Dataset: dataset (GitHub, alevinas/minecraftImagesRNA). Classes: araña, cerdo, creeper, gato, vaca, zombie.

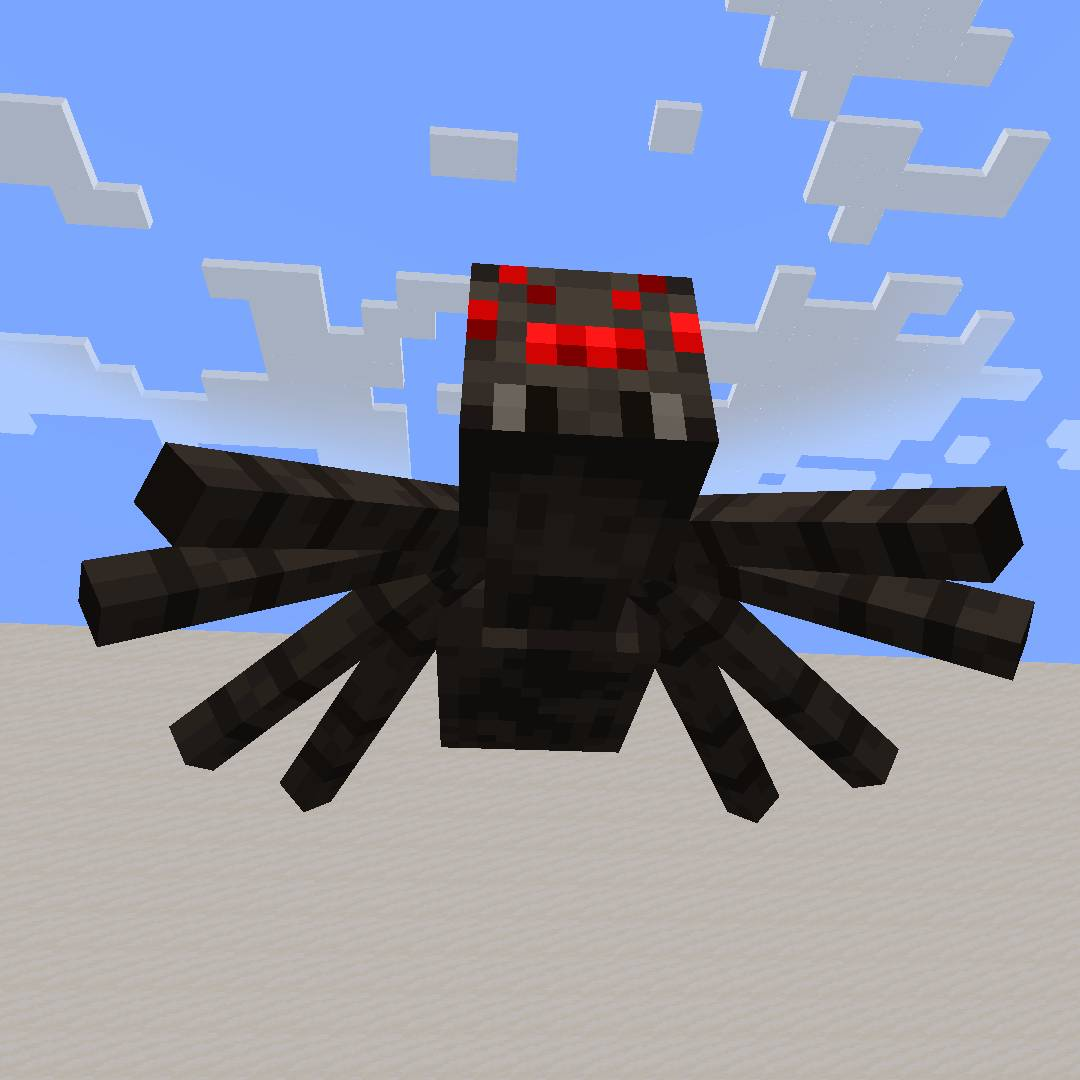
Label: araña

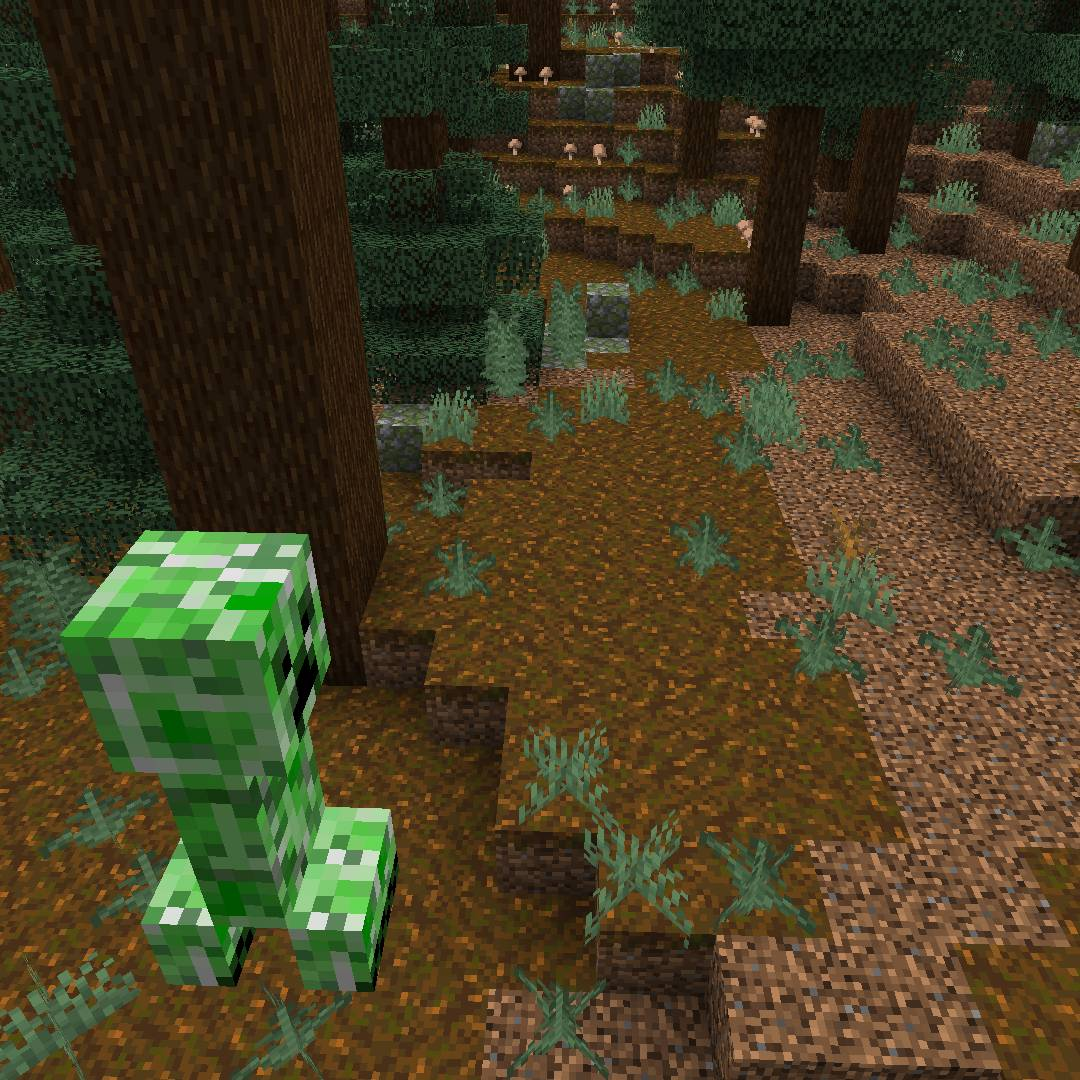
Label: creeper

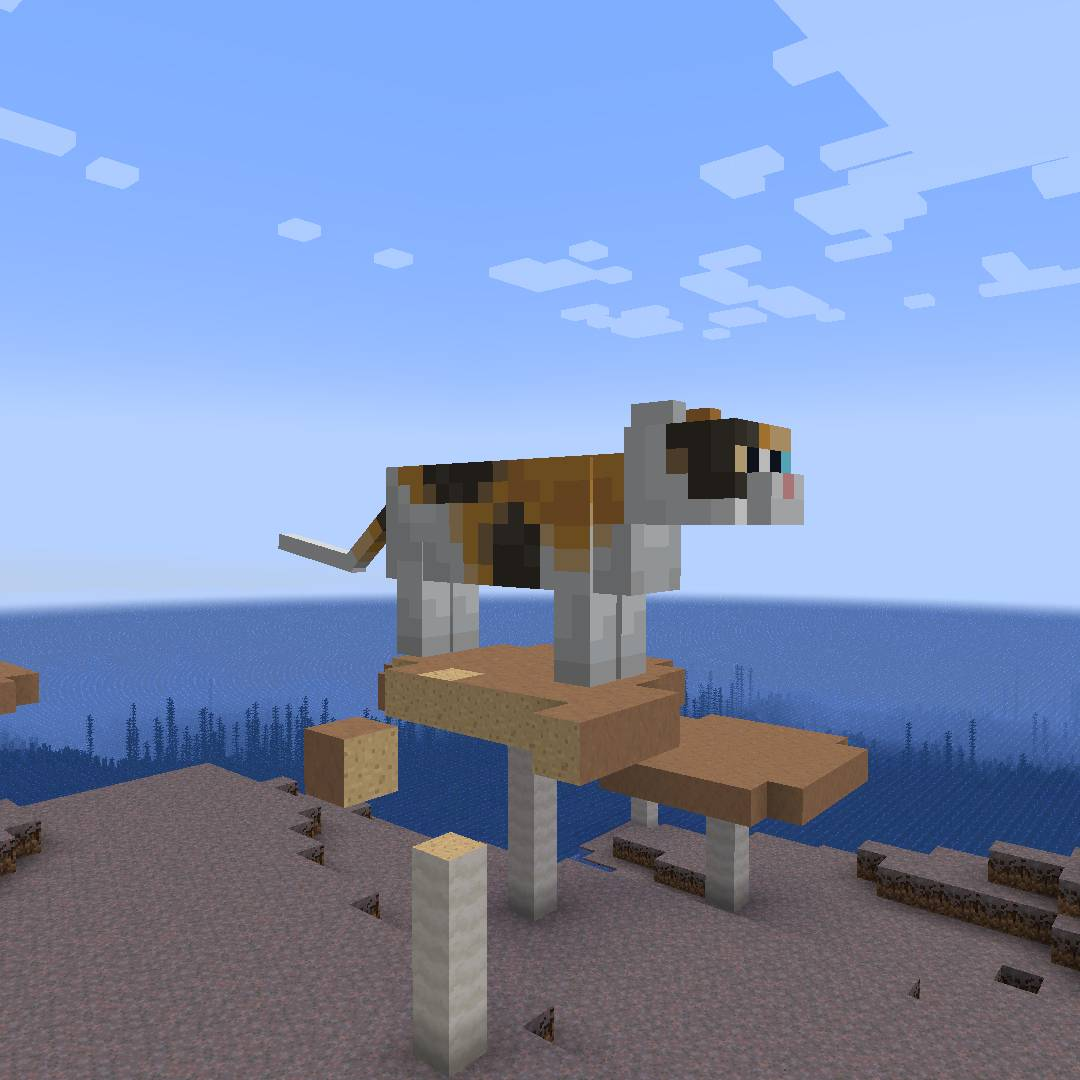
Label: gato

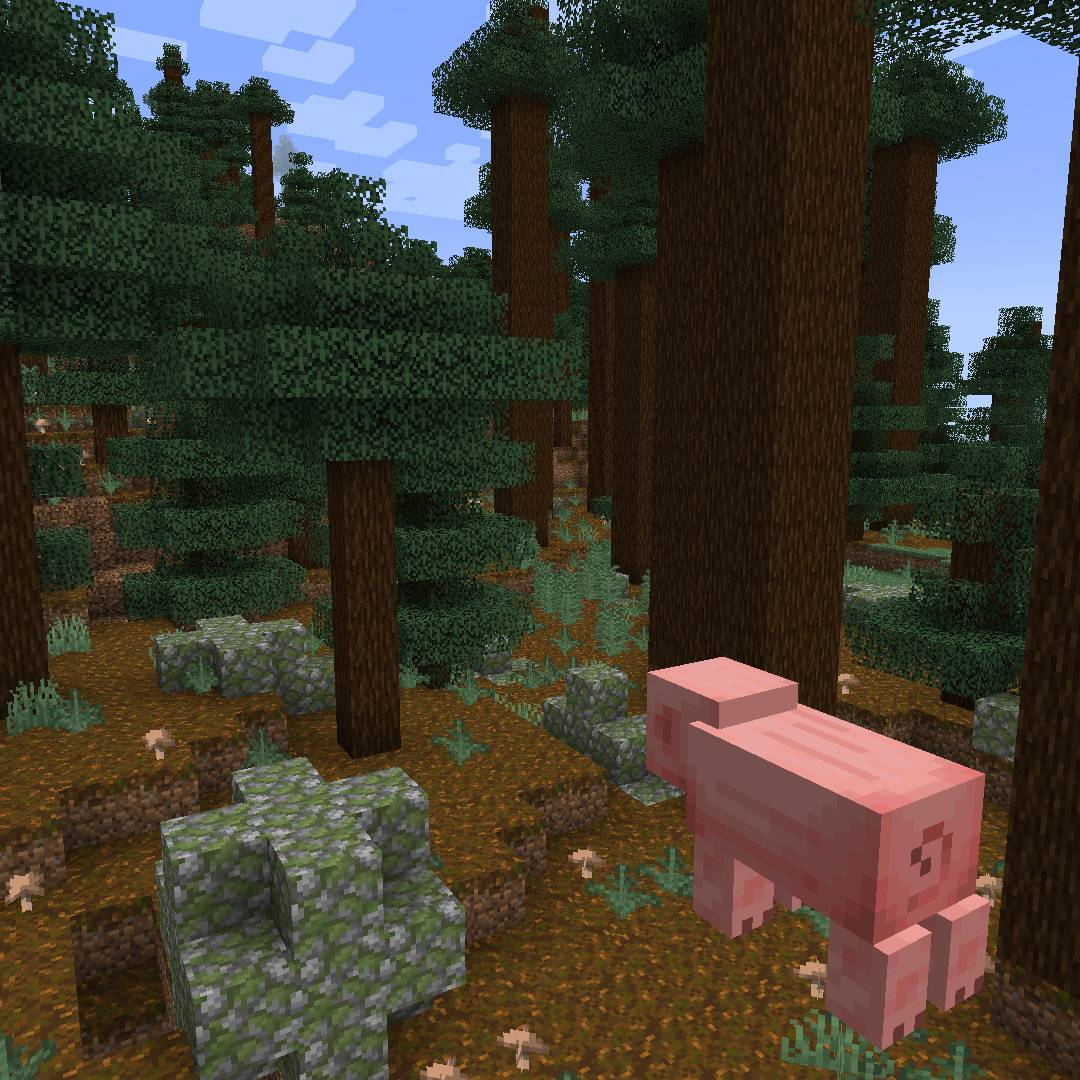
Label: cerdo

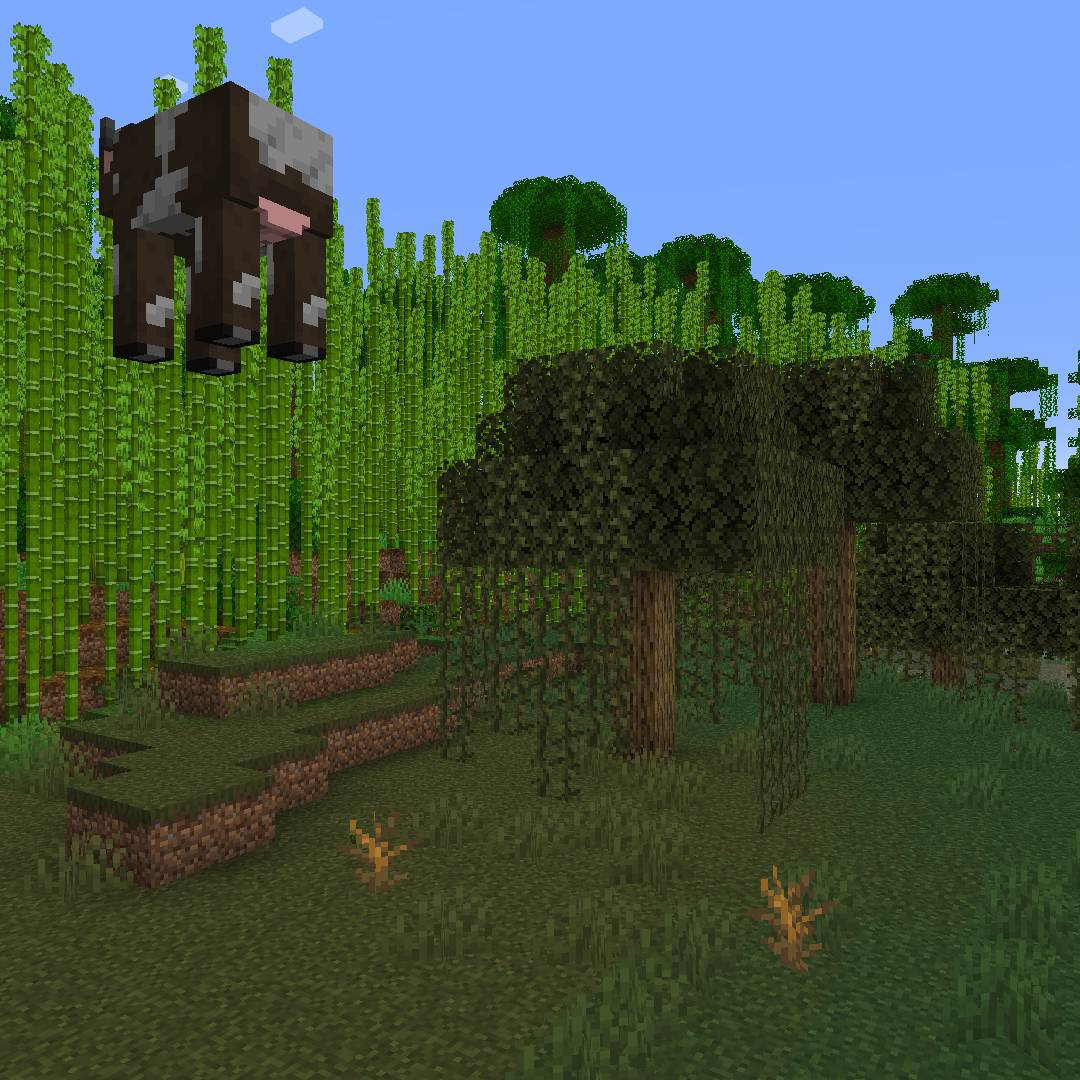
Label: vaca

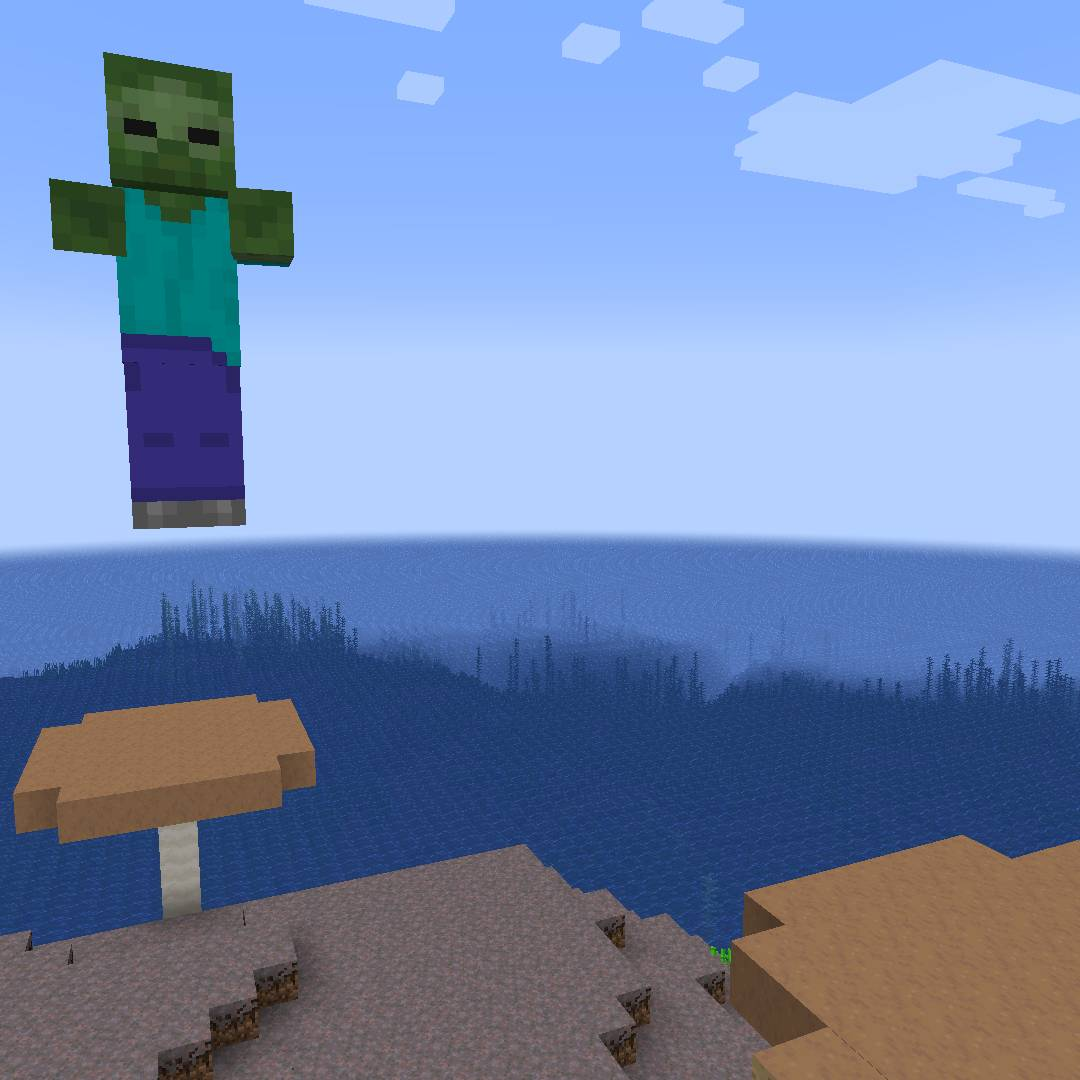
Label: zombie
